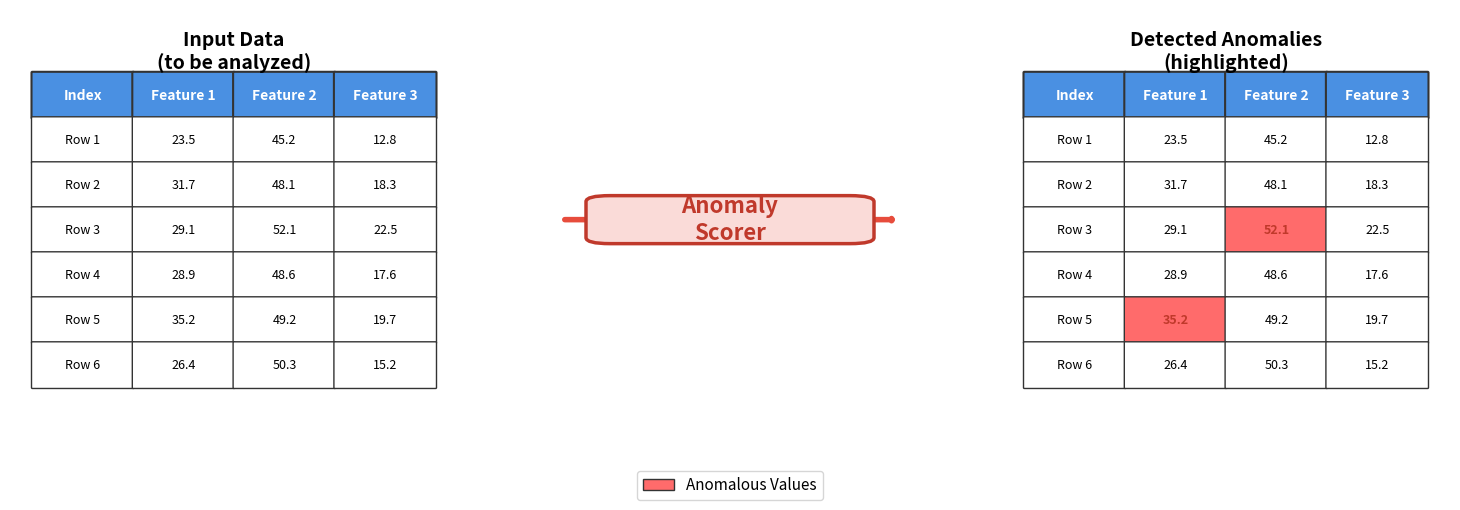

Reproduce this figure in Python. (Note: this script raises an exception after producing the figure.)
"""
Generate an anomaly detection explanation diagram for tabular data.
Shows a table with normal data, an anomaly scorer, and the result with anomalous cells highlighted.
"""

import matplotlib.pyplot as plt
import matplotlib.patches as mpatches
from matplotlib.patches import FancyBboxPatch, FancyArrowPatch
import numpy as np

# Set random seed for reproducibility
np.random.seed(42)

# Create figure with custom layout
fig = plt.figure(figsize=(16, 6))

# Define positions for the three main components
# [left, bottom, width, height]
ax_left = fig.add_axes((0.05, 0.15, 0.28, 0.7))    # Original table
ax_arrow = fig.add_axes((0.35, 0.4, 0.3, 0.2))     # Arrow and label
ax_right = fig.add_axes((0.67, 0.15, 0.28, 0.7))   # Detected anomalies table

# Remove axes for all subplots
for ax in [ax_left, ax_arrow, ax_right]:
    ax.set_xlim(0, 1)
    ax.set_ylim(0, 1)
    ax.axis('off')

# Define sample data
# Original data with normal values
original_data = [
    ['Row 1', 23.5, 45.2, 12.8],
    ['Row 2', 31.7, 48.1, 18.3],
    ['Row 3', 29.1, 52.1, 22.5],
    ['Row 4', 28.9, 48.6, 17.6],
    ['Row 5', 35.2, 49.2, 19.7],
    ['Row 6', 26.4, 50.3, 15.2]
]

# Same data for the right table (will highlight anomalous cells)
detected_data = [
    ['Row 1', 23.5, 45.2, 12.8],
    ['Row 2', 31.7, 48.1, 18.3],
    ['Row 3', 29.1, 52.1, 22.5],
    ['Row 4', 28.9, 48.6, 17.6],
    ['Row 5', 35.2, 49.2, 19.7],
    ['Row 6', 26.4, 50.3, 15.2]
]

# Track which cells are anomalous (row, col)
# Let's mark Row 3, Feature 2 (52.1) and Row 5, Feature 1 (35.2) as anomalies
anomalous_cells = [(2, 2), (4, 1)]

# Column headers
col_labels = ['Index', 'Feature 1', 'Feature 2', 'Feature 3']

# Define colors (used in table and legend)
ANOMALY_COLOR = '#FF6B6B'  # Light red for anomalous values

# Function to create a table
def create_table(ax, data, col_labels, title, highlight_cells=None):
    """Create a DataFrame-style table with optional cell highlighting."""
    
    # Add title
    ax.text(0.5, 0.95, title, ha='center', va='top', fontsize=14, fontweight='bold')
    
    # Table dimensions
    n_rows = len(data)
    n_cols = len(col_labels)
    cell_height = 0.75 / (n_rows + 1)  # +1 for header
    cell_width = 0.9 / n_cols
    
    # Starting position
    start_x = 0.05
    start_y = 0.85
    
    # Colors
    header_color = '#4A90E2'
    cell_color = 'white'
    border_color = '#333333'
    
    # Draw header row
    for col_idx, label in enumerate(col_labels):
        x = start_x + col_idx * cell_width
        y = start_y
        
        # Header cell background
        rect = FancyBboxPatch(
            (x, y - cell_height), cell_width, cell_height,
            boxstyle="round,pad=0.002", 
            edgecolor=border_color, 
            facecolor=header_color,
            linewidth=1.5,
            transform=ax.transAxes
        )
        ax.add_patch(rect)
        
        # Header text
        ax.text(
            x + cell_width/2, y - cell_height/2, label,
            ha='center', va='center', fontsize=10, fontweight='bold',
            color='white', transform=ax.transAxes
        )
    
    # Draw data rows
    for row_idx, row_data in enumerate(data):
        for col_idx, value in enumerate(row_data):
            x = start_x + col_idx * cell_width
            y = start_y - (row_idx + 1) * cell_height
            
            # Determine cell color
            if highlight_cells and (row_idx, col_idx) in highlight_cells:
                bg_color = ANOMALY_COLOR
            else:
                bg_color = cell_color
            
            # Cell background
            rect = FancyBboxPatch(
                (x, y - cell_height), cell_width, cell_height,
                boxstyle="round,pad=0.002",
                edgecolor=border_color,
                facecolor=bg_color,
                linewidth=1,
                transform=ax.transAxes
            )
            ax.add_patch(rect)
            
            # Cell text
            if isinstance(value, float):
                text_value = f'{value:.1f}'
            else:
                text_value = str(value)
            
            # Text styling
            if highlight_cells and (row_idx, col_idx) in highlight_cells:
                text_weight = 'bold'
                text_color = '#C0392B'  # Darker red for anomaly text
            else:
                text_weight = 'normal'
                text_color = 'black'
            
            ax.text(
                x + cell_width/2, y - cell_height/2, text_value,
                ha='center', va='center', fontsize=9,
                fontweight=text_weight, color=text_color,
                transform=ax.transAxes
            )

# Create the original table (left)
create_table(ax_left, original_data, col_labels, 'Input Data\n(to be analyzed)')

# Create the detected anomalies table (right)
create_table(ax_right, detected_data, col_labels, 'Detected Anomalies\n(highlighted)', highlight_cells=anomalous_cells)

# Create arrow and label in the middle
# Draw a large arrow
arrow = FancyArrowPatch(
    (0.15, 0.5), (0.85, 0.5),
    arrowstyle='->,head_width=0.8,head_length=0.4',
    color='#E74C3C',
    linewidth=4,
    transform=ax_arrow.transAxes,
    zorder=1
)
ax_arrow.add_patch(arrow)

# Draw box with "Anomaly Scorer" text
box = FancyBboxPatch(
    (0.25, 0.35), 0.5, 0.3,
    boxstyle="round,pad=0.05",
    edgecolor='#C0392B',
    facecolor='#FADBD8',
    linewidth=2.5,
    transform=ax_arrow.transAxes,
    zorder=2
)
ax_arrow.add_patch(box)

# Add "Anomaly Scorer" text
ax_arrow.text(
    0.5, 0.5, 'Anomaly\nScorer',
    ha='center', va='center',
    fontsize=16, fontweight='bold',
    color='#C0392B',
    transform=ax_arrow.transAxes,
    zorder=3
)

# Add a legend for anomalous values
legend_elements = [
    mpatches.Patch(facecolor=ANOMALY_COLOR, edgecolor='#333333', label='Anomalous Values')
]
fig.legend(
    handles=legend_elements,
    loc='lower center',
    ncol=1,
    frameon=True,
    fontsize=11,
    bbox_to_anchor=(0.5, 0.02)
)

# Save the figure
output_path = 'assets/images/anomaly_detection_explanation.png'
plt.savefig(output_path, dpi=150, bbox_inches='tight', facecolor='white')
print(f"✓ Saved anomaly detection explanation diagram to {output_path}")

plt.close()

# Made with Bob
